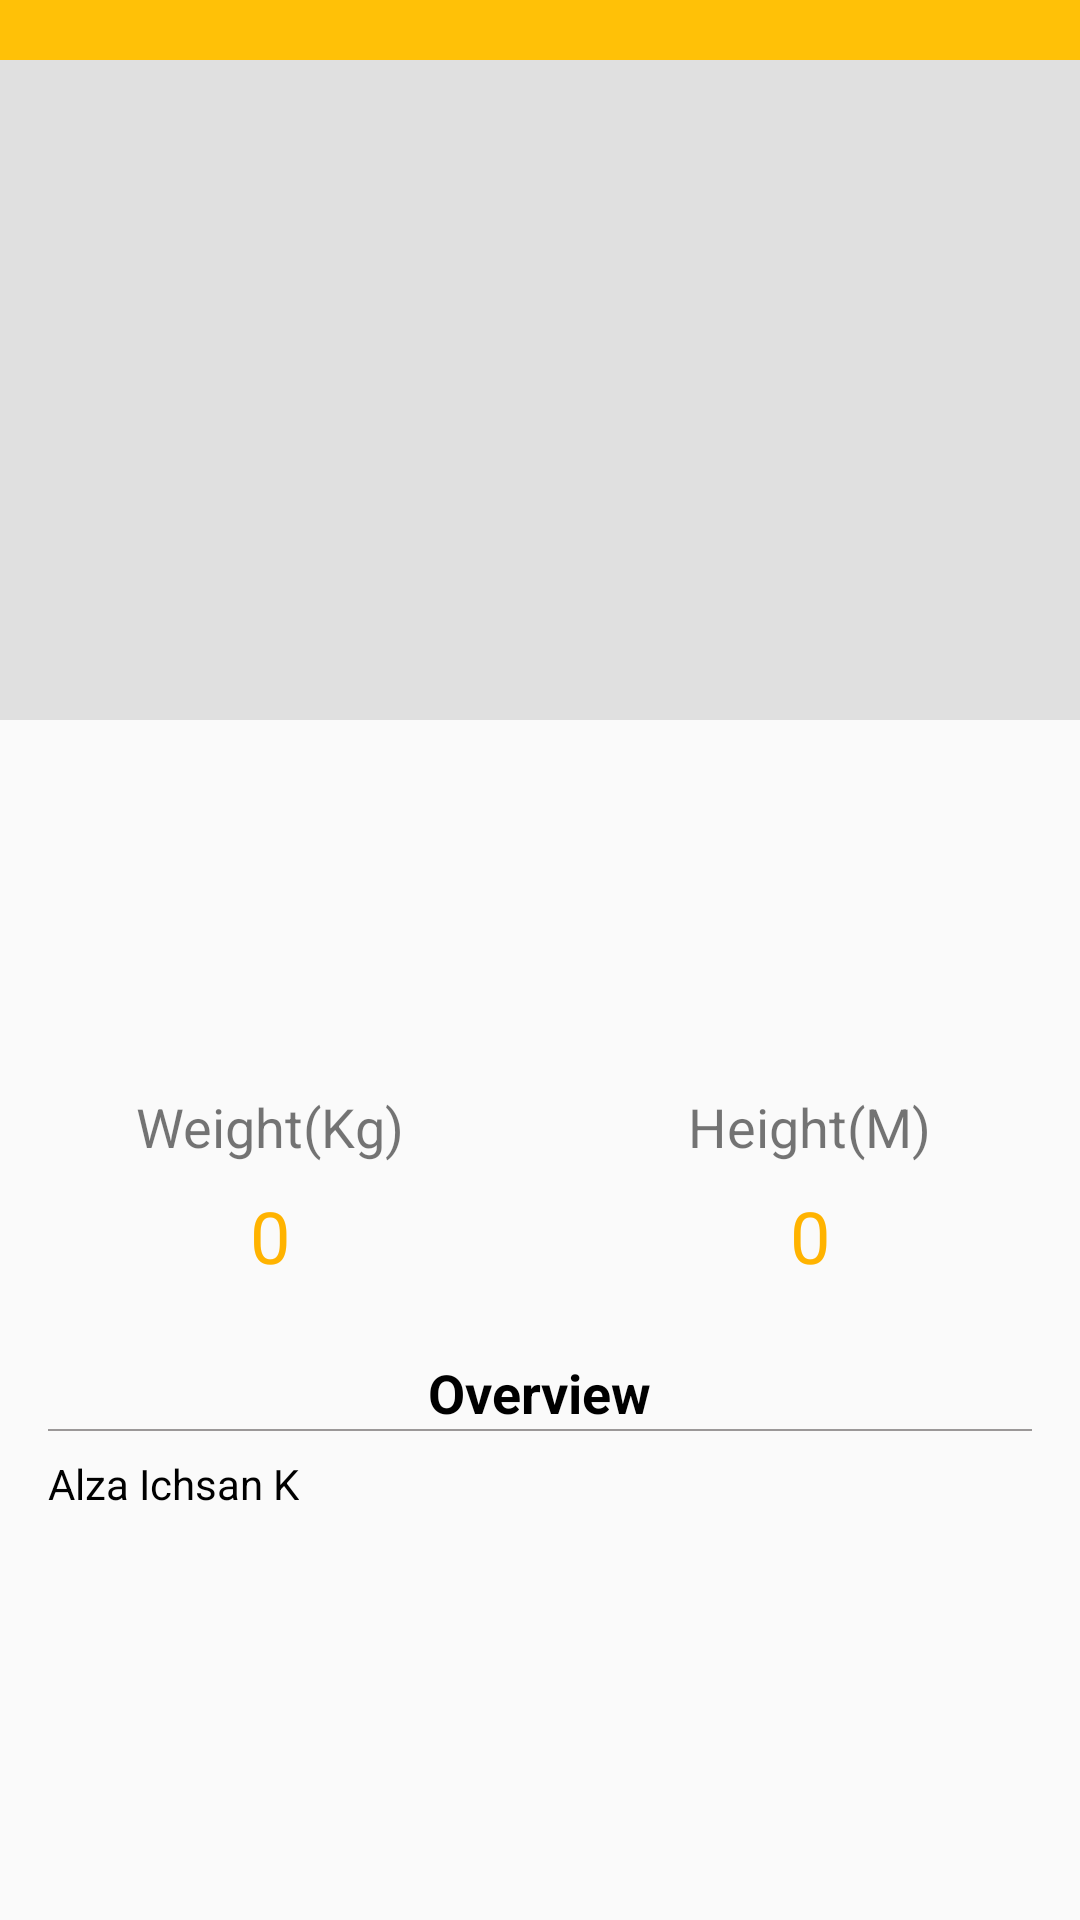

Reconstruct the res/layout file that produces this screen, plus the resources it refers to.
<!-- AndroidManifest.xml: activity theme AppTheme.NoActionBar -->
<!-- res/layout/activity_detail_player.xml -->
<?xml version="1.0" encoding="utf-8"?>
<android.support.design.widget.CoordinatorLayout
    xmlns:android="http://schemas.android.com/apk/res/android"
    xmlns:app="http://schemas.android.com/apk/res-auto"
    xmlns:tools="http://schemas.android.com/tools"
    android:layout_width="match_parent"
    android:layout_height="match_parent"
    tools:context=".view.detailteam.player.detailplayer.DetailPlayerActivity">

    <android.support.design.widget.AppBarLayout
        android:id="@+id/appbar_detail_player"
        android:layout_width="match_parent"
        android:layout_height="wrap_content"
        android:theme="@style/ThemeOverlay.AppCompat.Dark.ActionBar"
        app:elevation="0dp">

        <android.support.design.widget.CollapsingToolbarLayout
            android:id="@+id/collapsing_toolbar"
            android:layout_width="match_parent"
            android:layout_marginTop="@dimen/medium_large_margin"
            android:layout_height="match_parent"
            android:fitsSystemWindows="true"
            app:contentScrim="?attr/colorPrimary"
            app:expandedTitleMarginEnd="64dp"
            app:expandedTitleMarginStart="48dp"
            app:layout_scrollFlags="scroll|exitUntilCollapsed">

            <ImageView
                android:id="@+id/imageBannerPlayer"
                android:layout_width="match_parent"
                android:layout_height="220dp"
                android:background="@color/md_grey_300"
                app:layout_collapseMode="parallax" />

            <android.support.v7.widget.Toolbar
                android:layout_marginTop="@dimen/medium_margin"
                android:id="@+id/toolbar"
                android:layout_width="match_parent"
                android:layout_height="?attr/actionBarSize"
                app:layout_collapseMode="pin"
                app:popupTheme="@style/ThemeOverlay.AppCompat.Light" />

        </android.support.design.widget.CollapsingToolbarLayout>

    </android.support.design.widget.AppBarLayout>

    <android.support.v4.widget.NestedScrollView xmlns:android="http://schemas.android.com/apk/res/android"
        xmlns:app="http://schemas.android.com/apk/res-auto"
        xmlns:tools="http://schemas.android.com/tools"

        android:layout_width="match_parent"
        android:layout_height="match_parent"
        app:layout_behavior="@string/appbar_scrolling_view_behavior">

        <RelativeLayout
            android:layout_width="match_parent"
            android:layout_height="match_parent"
            tools:context=".fragment.teamOverview.TeamOverviewFragment">

            <TextView
                android:id="@+id/name_player"
                android:layout_width="wrap_content"
                android:layout_height="wrap_content"
                android:layout_centerHorizontal="true"
                android:layout_marginTop="8dp"
                android:textColor="#000000"
                android:textSize="22sp"
                android:textStyle="bold"
                tools:text="@string/dummy_name" />

            <TextView
                android:id="@+id/national_player"
                android:layout_width="wrap_content"
                android:layout_height="wrap_content"
                android:layout_below="@id/name_player"
                android:layout_centerHorizontal="true"
                android:textColor="#000000"
                android:textSize="14sp"
                android:textStyle="bold"
                tools:text="@string/dummy_time" />

            <TextView
                android:id="@+id/team_player"
                android:layout_width="wrap_content"
                android:layout_height="wrap_content"
                android:layout_below="@+id/national_player"
                android:layout_centerHorizontal="true"
                android:layout_marginTop="8dp"
                android:textColor="#000000"
                android:textSize="14sp"
                tools:text="@string/dummy_club" />

            <RelativeLayout
                android:id="@+id/detail_player"
                android:layout_width="match_parent"
                android:layout_height="wrap_content"
                android:layout_below="@+id/team_player"
                android:layout_marginBottom="@dimen/medium_margin">

                <LinearLayout

                    android:layout_width="match_parent"
                    android:layout_height="match_parent"
                    android:orientation="horizontal">

                    <RelativeLayout
                        android:layout_width="match_parent"
                        android:layout_height="wrap_content"
                        android:layout_gravity="center"
                        android:layout_weight="1">

                        <TextView
                            android:id="@+id/weight_title"
                            android:layout_width="wrap_content"
                            android:layout_height="wrap_content"
                            android:layout_centerHorizontal="true"
                            android:layout_centerVertical="true"
                            android:text="@string/dummy_weight"
                            android:textAlignment="center"
                            android:textSize="18sp" />

                        <TextView
                            android:id="@+id/weight_player"
                            android:layout_width="wrap_content"
                            android:layout_height="wrap_content"
                            android:layout_below="@+id/weight_title"
                            android:layout_centerHorizontal="true"
                            android:layout_marginTop="@dimen/huge_margin"
                            android:text="@string/dummy_score"
                            android:textAlignment="center"
                            android:textColor="@color/colorPrimaryDark"
                            android:textSize="@dimen/huge_font_size" />

                    </RelativeLayout>

                    <RelativeLayout
                        android:layout_width="match_parent"
                        android:layout_height="wrap_content"
                        android:layout_gravity="center"
                        android:layout_weight="1">

                        <TextView
                            android:id="@+id/height_title"
                            android:layout_width="wrap_content"
                            android:layout_height="wrap_content"
                            android:layout_centerHorizontal="true"
                            android:layout_centerVertical="true"
                            android:layout_marginEnd="@dimen/medium_large_margin"
                            android:text="@string/dummy_height"
                            android:textAlignment="center"
                            android:textSize="18sp" />

                        <TextView
                            android:id="@+id/height_player"
                            android:layout_width="wrap_content"
                            android:layout_height="wrap_content"
                            android:layout_below="@+id/height_title"
                            android:layout_centerHorizontal="true"
                            android:layout_marginTop="@dimen/huge_margin"
                            android:text="@string/dummy_score"
                            android:textAlignment="center"
                            android:textColor="@color/colorPrimaryDark"
                            android:textSize="@dimen/huge_font_size" />
                    </RelativeLayout>


                </LinearLayout>

            </RelativeLayout>

            <LinearLayout
                android:layout_width="match_parent"
                android:layout_height="wrap_content"
                android:layout_below="@id/detail_player"
                android:layout_margin="@dimen/small_margin"
                android:orientation="vertical"
                android:paddingBottom="12dp">

                <TextView
                    android:id="@+id/position_Player"
                    android:layout_width="wrap_content"
                    android:layout_height="wrap_content"
                    android:layout_gravity="center"
                    android:text="@string/overview"
                    android:textColor="#000000"
                    android:textSize="@dimen/medium_plus_margin"
                    android:textStyle="bold" />

                <View
                    android:layout_width="wrap_content"
                    android:layout_height="0.5dp"
                    android:layout_marginLeft="@dimen/small_margin"
                    android:layout_marginRight="@dimen/small_margin"
                    android:background="#9b9898" />

                <TextView
                    android:id="@+id/description_player"
                    android:layout_width="wrap_content"
                    android:layout_height="wrap_content"
                    android:layout_marginLeft="@dimen/small_margin"
                    android:layout_marginTop="@dimen/small_margin"
                    android:layout_marginRight="@dimen/small_margin"
                    android:text="@string/dummy_name"
                    android:textColor="#000000"
                    android:textSize="@dimen/medium_font_size" />

            </LinearLayout>
        </RelativeLayout>
    </android.support.v4.widget.NestedScrollView>

</android.support.design.widget.CoordinatorLayout>
<!-- resources referenced by this layout -->
<resources>
  <color name="colorPrimaryDark">#FFB300</color>
  <color name="md_grey_300">#E0E0E0</color>
  <dimen name="huge_font_size">24sp</dimen>
  <dimen name="huge_margin">48dp</dimen>
  <dimen name="medium_font_size">14sp</dimen>
  <dimen name="medium_large_margin">20dp</dimen>
  <dimen name="medium_margin">16dp</dimen>
  <dimen name="medium_plus_margin">18dp</dimen>
  <dimen name="small_margin">8dp</dimen>
  <string name="dummy_club">club name</string>
  <string name="dummy_height">Height(M)</string>
  <string name="dummy_name">Alza Ichsan K</string>
  <string name="dummy_score">0</string>
  <string name="dummy_time">07:07</string>
  <string name="dummy_weight"> Weight(Kg)</string>
  <string name="overview">Overview</string>
  <style name="AppTheme.NoActionBar">
          <item name="windowActionBar">false</item>
          <item name="windowNoTitle">true</item>
      </style>
</resources>
